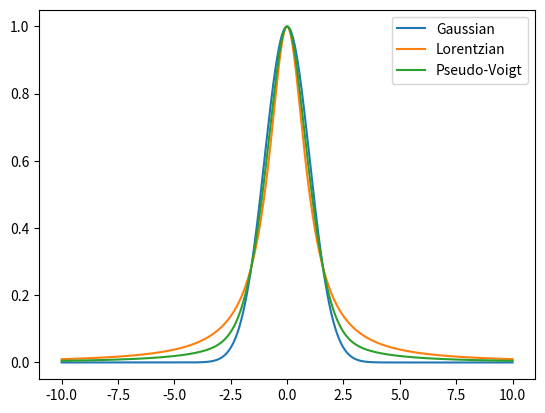

Python code for this plot:
"""
A general collection of utility functions for peak fitting.
"""
import numpy as np

def gaussian(x, A, mu, sigma):
    """Gaussian function."""
    return A * np.exp(-(x - mu) ** 2 / (2 * sigma**2))

def lorentzian(x, A, mu, gamma):
    """Lorentzian function."""
    return A * (gamma**2 / ((x - mu) ** 2 + gamma**2))

def pseudo_voigt(x, A, mu, sigma, eta):
    """Pseudo-Voigt function."""
    return eta * lorentzian(x, A, mu, sigma) + (1 - eta) * gaussian(x, A, mu, sigma)

if __name__ == "__main__":
    # Plot the functions for testing
    import matplotlib.pyplot as plt
    x = np.linspace(-10, 10, 1000)
    A, mu, sigma, eta = 1, 0, 1, 0.5
    plt.plot(x, gaussian(x, A, mu, sigma), label="Gaussian")
    plt.plot(x, lorentzian(x, A, mu, sigma), label="Lorentzian")
    plt.plot(x, pseudo_voigt(x, A, mu, sigma, eta), label="Pseudo-Voigt")
    plt.legend()
    plt.show()
